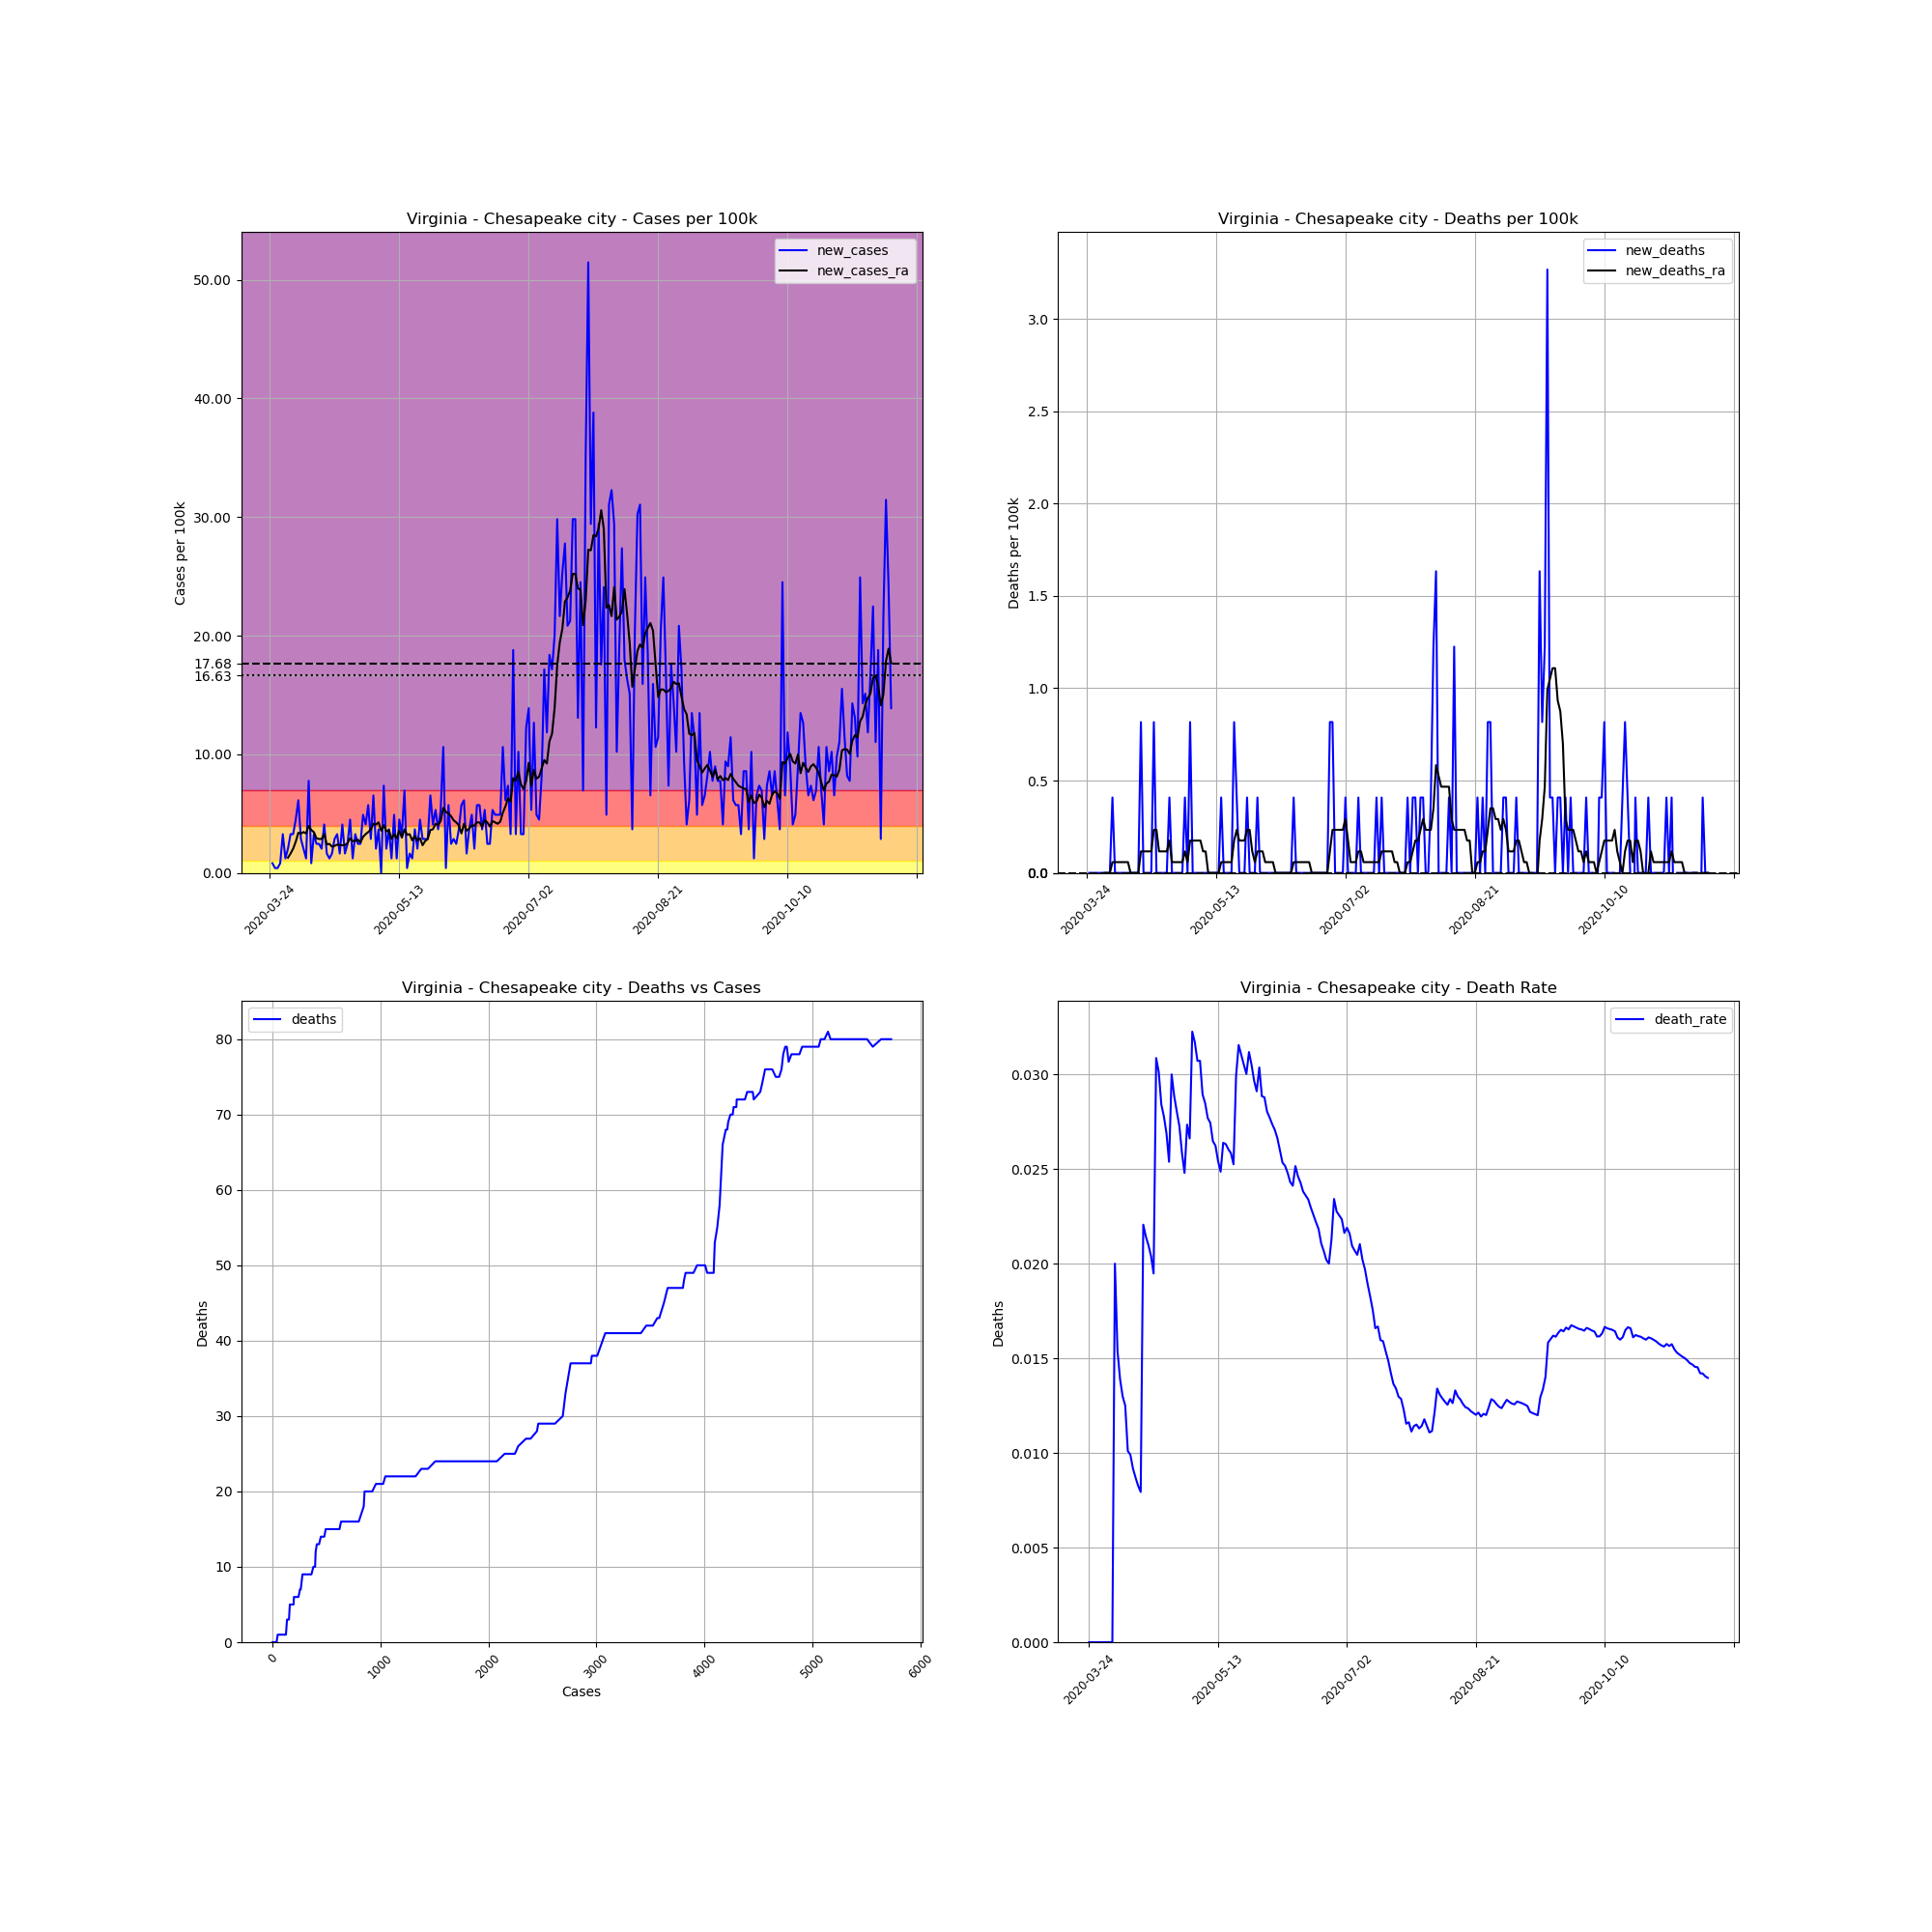

The table this chart was drawn from, first rows:
, date, county, state, fips, cases, deaths, COUNTY, STNAME, CTYNAME, POPESTIMATE2019, cases_per_100k, deaths_per_100k, death_rate, new_cases, new_deaths, new_cases_ra, new_deaths_ra
327676, 2020-03-24, Chesapeake city, Virginia, 51550, 1, 0, 550, Virginia, Chesapeake city, 244835, 0.4084, 0.0, 0.0, , , , 
327677, 2020-03-25, Chesapeake city, Virginia, 51550, 3, 0, 550, Virginia, Chesapeake city, 244835, 1.225, 0.0, 0.0, 0.8169, 0.0, , 
327678, 2020-03-26, Chesapeake city, Virginia, 51550, 4, 0, 550, Virginia, Chesapeake city, 244835, 1.634, 0.0, 0.0, 0.4084, 0.0, , 
327679, 2020-03-27, Chesapeake city, Virginia, 51550, 5, 0, 550, Virginia, Chesapeake city, 244835, 2.042, 0.0, 0.0, 0.4084, 0.0, , 
327680, 2020-03-28, Chesapeake city, Virginia, 51550, 7, 0, 550, Virginia, Chesapeake city, 244835, 2.859, 0.0, 0.0, 0.8169, 0.0, , 
327681, 2020-03-29, Chesapeake city, Virginia, 51550, 15, 0, 550, Virginia, Chesapeake city, 244835, 6.127, 0.0, 0.0, 3.268, 0.0, , 
327682, 2020-03-30, Chesapeake city, Virginia, 51550, 18, 0, 550, Virginia, Chesapeake city, 244835, 7.352, 0.0, 0.0, 1.225, 0.0, , 
327683, 2020-03-31, Chesapeake city, Virginia, 51550, 23, 0, 550, Virginia, Chesapeake city, 244835, 9.394, 0.0, 0.0, 2.042, 0.0, 1.284, 0.0
327684, 2020-04-01, Chesapeake city, Virginia, 51550, 31, 0, 550, Virginia, Chesapeake city, 244835, 12.66, 0.0, 0.0, 3.268, 0.0, 1.634, 0.0
327685, 2020-04-02, Chesapeake city, Virginia, 51550, 39, 0, 550, Virginia, Chesapeake city, 244835, 15.93, 0.0, 0.0, 3.268, 0.0, 2.042, 0.0
327686, 2020-04-03, Chesapeake city, Virginia, 51550, 50, 1, 550, Virginia, Chesapeake city, 244835, 20.42, 0.4084, 0.02, 4.493, 0.4084, 2.626, 0.05835
327687, 2020-04-04, Chesapeake city, Virginia, 51550, 65, 1, 550, Virginia, Chesapeake city, 244835, 26.55, 0.4084, 0.01538, 6.127, 0.0, 3.384, 0.05835
327688, 2020-04-05, Chesapeake city, Virginia, 51550, 72, 1, 550, Virginia, Chesapeake city, 244835, 29.41, 0.4084, 0.01389, 2.859, 0.0, 3.326, 0.05835
327689, 2020-04-06, Chesapeake city, Virginia, 51550, 77, 1, 550, Virginia, Chesapeake city, 244835, 31.45, 0.4084, 0.01299, 2.042, 0.0, 3.443, 0.05835
327690, 2020-04-07, Chesapeake city, Virginia, 51550, 80, 1, 550, Virginia, Chesapeake city, 244835, 32.68, 0.4084, 0.0125, 1.225, 0.0, 3.326, 0.05835
327691, 2020-04-08, Chesapeake city, Virginia, 51550, 99, 1, 550, Virginia, Chesapeake city, 244835, 40.44, 0.4084, 0.0101, 7.76, 0.0, 3.968, 0.05835
327692, 2020-04-09, Chesapeake city, Virginia, 51550, 101, 1, 550, Virginia, Chesapeake city, 244835, 41.25, 0.4084, 0.009901, 0.8169, 0.0, 3.618, 0.05835
327693, 2020-04-10, Chesapeake city, Virginia, 51550, 109, 1, 550, Virginia, Chesapeake city, 244835, 44.52, 0.4084, 0.009174, 3.268, 0.0, 3.443, 0.0
327694, 2020-04-11, Chesapeake city, Virginia, 51550, 115, 1, 550, Virginia, Chesapeake city, 244835, 46.97, 0.4084, 0.008696, 2.451, 0.0, 2.917, 0.0
327695, 2020-04-12, Chesapeake city, Virginia, 51550, 121, 1, 550, Virginia, Chesapeake city, 244835, 49.42, 0.4084, 0.008264, 2.451, 0.0, 2.859, 0.0
327696, 2020-04-13, Chesapeake city, Virginia, 51550, 126, 1, 550, Virginia, Chesapeake city, 244835, 51.46, 0.4084, 0.007937, 2.042, 0.0, 2.859, 0.0
327697, 2020-04-14, Chesapeake city, Virginia, 51550, 136, 3, 550, Virginia, Chesapeake city, 244835, 55.55, 1.225, 0.02206, 4.084, 0.8169, 3.268, 0.1167
327698, 2020-04-15, Chesapeake city, Virginia, 51550, 140, 3, 550, Virginia, Chesapeake city, 244835, 57.18, 1.225, 0.02143, 1.634, 0.0, 2.392, 0.1167
327699, 2020-04-16, Chesapeake city, Virginia, 51550, 143, 3, 550, Virginia, Chesapeake city, 244835, 58.41, 1.225, 0.02098, 1.225, 0.0, 2.451, 0.1167
327700, 2020-04-17, Chesapeake city, Virginia, 51550, 147, 3, 550, Virginia, Chesapeake city, 244835, 60.04, 1.225, 0.02041, 1.634, 0.0, 2.217, 0.1167
327701, 2020-04-18, Chesapeake city, Virginia, 51550, 154, 3, 550, Virginia, Chesapeake city, 244835, 62.9, 1.225, 0.01948, 2.859, 0.0, 2.276, 0.1167
327702, 2020-04-19, Chesapeake city, Virginia, 51550, 162, 5, 550, Virginia, Chesapeake city, 244835, 66.17, 2.042, 0.03086, 3.268, 0.8169, 2.392, 0.2334
327703, 2020-04-20, Chesapeake city, Virginia, 51550, 166, 5, 550, Virginia, Chesapeake city, 244835, 67.8, 2.042, 0.03012, 1.634, 0.0, 2.334, 0.2334
327704, 2020-04-21, Chesapeake city, Virginia, 51550, 176, 5, 550, Virginia, Chesapeake city, 244835, 71.89, 2.042, 0.02841, 4.084, 0.0, 2.334, 0.1167
327705, 2020-04-22, Chesapeake city, Virginia, 51550, 180, 5, 550, Virginia, Chesapeake city, 244835, 73.52, 2.042, 0.02778, 1.634, 0.0, 2.334, 0.1167
327706, 2020-04-23, Chesapeake city, Virginia, 51550, 186, 5, 550, Virginia, Chesapeake city, 244835, 75.97, 2.042, 0.02688, 2.451, 0.0, 2.509, 0.1167
327707, 2020-04-24, Chesapeake city, Virginia, 51550, 197, 5, 550, Virginia, Chesapeake city, 244835, 80.46, 2.042, 0.02538, 4.493, 0.0, 2.917, 0.1167
327708, 2020-04-25, Chesapeake city, Virginia, 51550, 200, 6, 550, Virginia, Chesapeake city, 244835, 81.69, 2.451, 0.03, 1.225, 0.4084, 2.684, 0.175
327709, 2020-04-26, Chesapeake city, Virginia, 51550, 208, 6, 550, Virginia, Chesapeake city, 244835, 84.96, 2.451, 0.02885, 3.268, 0.0, 2.684, 0.05835
327710, 2020-04-27, Chesapeake city, Virginia, 51550, 214, 6, 550, Virginia, Chesapeake city, 244835, 87.41, 2.451, 0.02804, 2.451, 0.0, 2.801, 0.05835
327711, 2020-04-28, Chesapeake city, Virginia, 51550, 220, 6, 550, Virginia, Chesapeake city, 244835, 89.86, 2.451, 0.02727, 2.451, 0.0, 2.567, 0.05835
327712, 2020-04-29, Chesapeake city, Virginia, 51550, 232, 6, 550, Virginia, Chesapeake city, 244835, 94.76, 2.451, 0.02586, 4.901, 0.0, 3.034, 0.05835
327713, 2020-04-30, Chesapeake city, Virginia, 51550, 242, 6, 550, Virginia, Chesapeake city, 244835, 98.84, 2.451, 0.02479, 4.084, 0.0, 3.268, 0.05835
327714, 2020-05-01, Chesapeake city, Virginia, 51550, 256, 7, 550, Virginia, Chesapeake city, 244835, 104.6, 2.859, 0.02734, 5.718, 0.4084, 3.443, 0.1167
327715, 2020-05-02, Chesapeake city, Virginia, 51550, 263, 7, 550, Virginia, Chesapeake city, 244835, 107.4, 2.859, 0.02662, 2.859, 0.0, 3.676, 0.05835
327716, 2020-05-03, Chesapeake city, Virginia, 51550, 279, 9, 550, Virginia, Chesapeake city, 244835, 114, 3.676, 0.03226, 6.535, 0.8169, 4.143, 0.175
327717, 2020-05-04, Chesapeake city, Virginia, 51550, 284, 9, 550, Virginia, Chesapeake city, 244835, 116, 3.676, 0.03169, 2.042, 0.0, 4.084, 0.175
327718, 2020-05-05, Chesapeake city, Virginia, 51550, 293, 9, 550, Virginia, Chesapeake city, 244835, 119.7, 3.676, 0.03072, 3.676, 0.0, 4.259, 0.175
327719, 2020-05-06, Chesapeake city, Virginia, 51550, 293, 9, 550, Virginia, Chesapeake city, 244835, 119.7, 3.676, 0.03072, 0.0, 0.0, 3.559, 0.175
327720, 2020-05-07, Chesapeake city, Virginia, 51550, 311, 9, 550, Virginia, Chesapeake city, 244835, 127, 3.676, 0.02894, 7.352, 0.0, 4.026, 0.175
327721, 2020-05-08, Chesapeake city, Virginia, 51550, 316, 9, 550, Virginia, Chesapeake city, 244835, 129.1, 3.676, 0.02848, 2.042, 0.0, 3.501, 0.1167
327722, 2020-05-09, Chesapeake city, Virginia, 51550, 325, 9, 550, Virginia, Chesapeake city, 244835, 132.7, 3.676, 0.02769, 3.676, 0.0, 3.618, 0.1167
327723, 2020-05-10, Chesapeake city, Virginia, 51550, 328, 9, 550, Virginia, Chesapeake city, 244835, 134, 3.676, 0.02744, 1.225, 0.0, 2.859, 0.0
327724, 2020-05-11, Chesapeake city, Virginia, 51550, 340, 9, 550, Virginia, Chesapeake city, 244835, 138.9, 3.676, 0.02647, 4.901, 0.0, 3.268, 0.0
327725, 2020-05-12, Chesapeake city, Virginia, 51550, 343, 9, 550, Virginia, Chesapeake city, 244835, 140.1, 3.676, 0.02624, 1.225, 0.0, 2.917, 0.0
327726, 2020-05-13, Chesapeake city, Virginia, 51550, 354, 9, 550, Virginia, Chesapeake city, 244835, 144.6, 3.676, 0.02542, 4.493, 0.0, 3.559, 0.0
327727, 2020-05-14, Chesapeake city, Virginia, 51550, 362, 9, 550, Virginia, Chesapeake city, 244835, 147.9, 3.676, 0.02486, 3.268, 0.0, 2.976, 0.0
327728, 2020-05-15, Chesapeake city, Virginia, 51550, 379, 10, 550, Virginia, Chesapeake city, 244835, 154.8, 4.084, 0.02639, 6.943, 0.4084, 3.676, 0.05835
327729, 2020-05-16, Chesapeake city, Virginia, 51550, 380, 10, 550, Virginia, Chesapeake city, 244835, 155.2, 4.084, 0.02632, 0.4084, 0.0, 3.209, 0.05835
327730, 2020-05-17, Chesapeake city, Virginia, 51550, 384, 10, 550, Virginia, Chesapeake city, 244835, 156.8, 4.084, 0.02604, 1.634, 0.0, 3.268, 0.05835
327731, 2020-05-18, Chesapeake city, Virginia, 51550, 387, 10, 550, Virginia, Chesapeake city, 244835, 158.1, 4.084, 0.02584, 1.225, 0.0, 2.742, 0.05835
327732, 2020-05-19, Chesapeake city, Virginia, 51550, 396, 10, 550, Virginia, Chesapeake city, 244835, 161.7, 4.084, 0.02525, 3.676, 0.0, 3.092, 0.05835
327733, 2020-05-20, Chesapeake city, Virginia, 51550, 401, 12, 550, Virginia, Chesapeake city, 244835, 163.8, 4.901, 0.02993, 2.042, 0.8169, 2.742, 0.175
327734, 2020-05-21, Chesapeake city, Virginia, 51550, 412, 13, 550, Virginia, Chesapeake city, 244835, 168.3, 5.31, 0.03155, 4.493, 0.4084, 2.917, 0.2334
327735, 2020-05-22, Chesapeake city, Virginia, 51550, 419, 13, 550, Virginia, Chesapeake city, 244835, 171.1, 5.31, 0.03103, 2.859, 0.0, 2.334, 0.175
... 181 more rows
